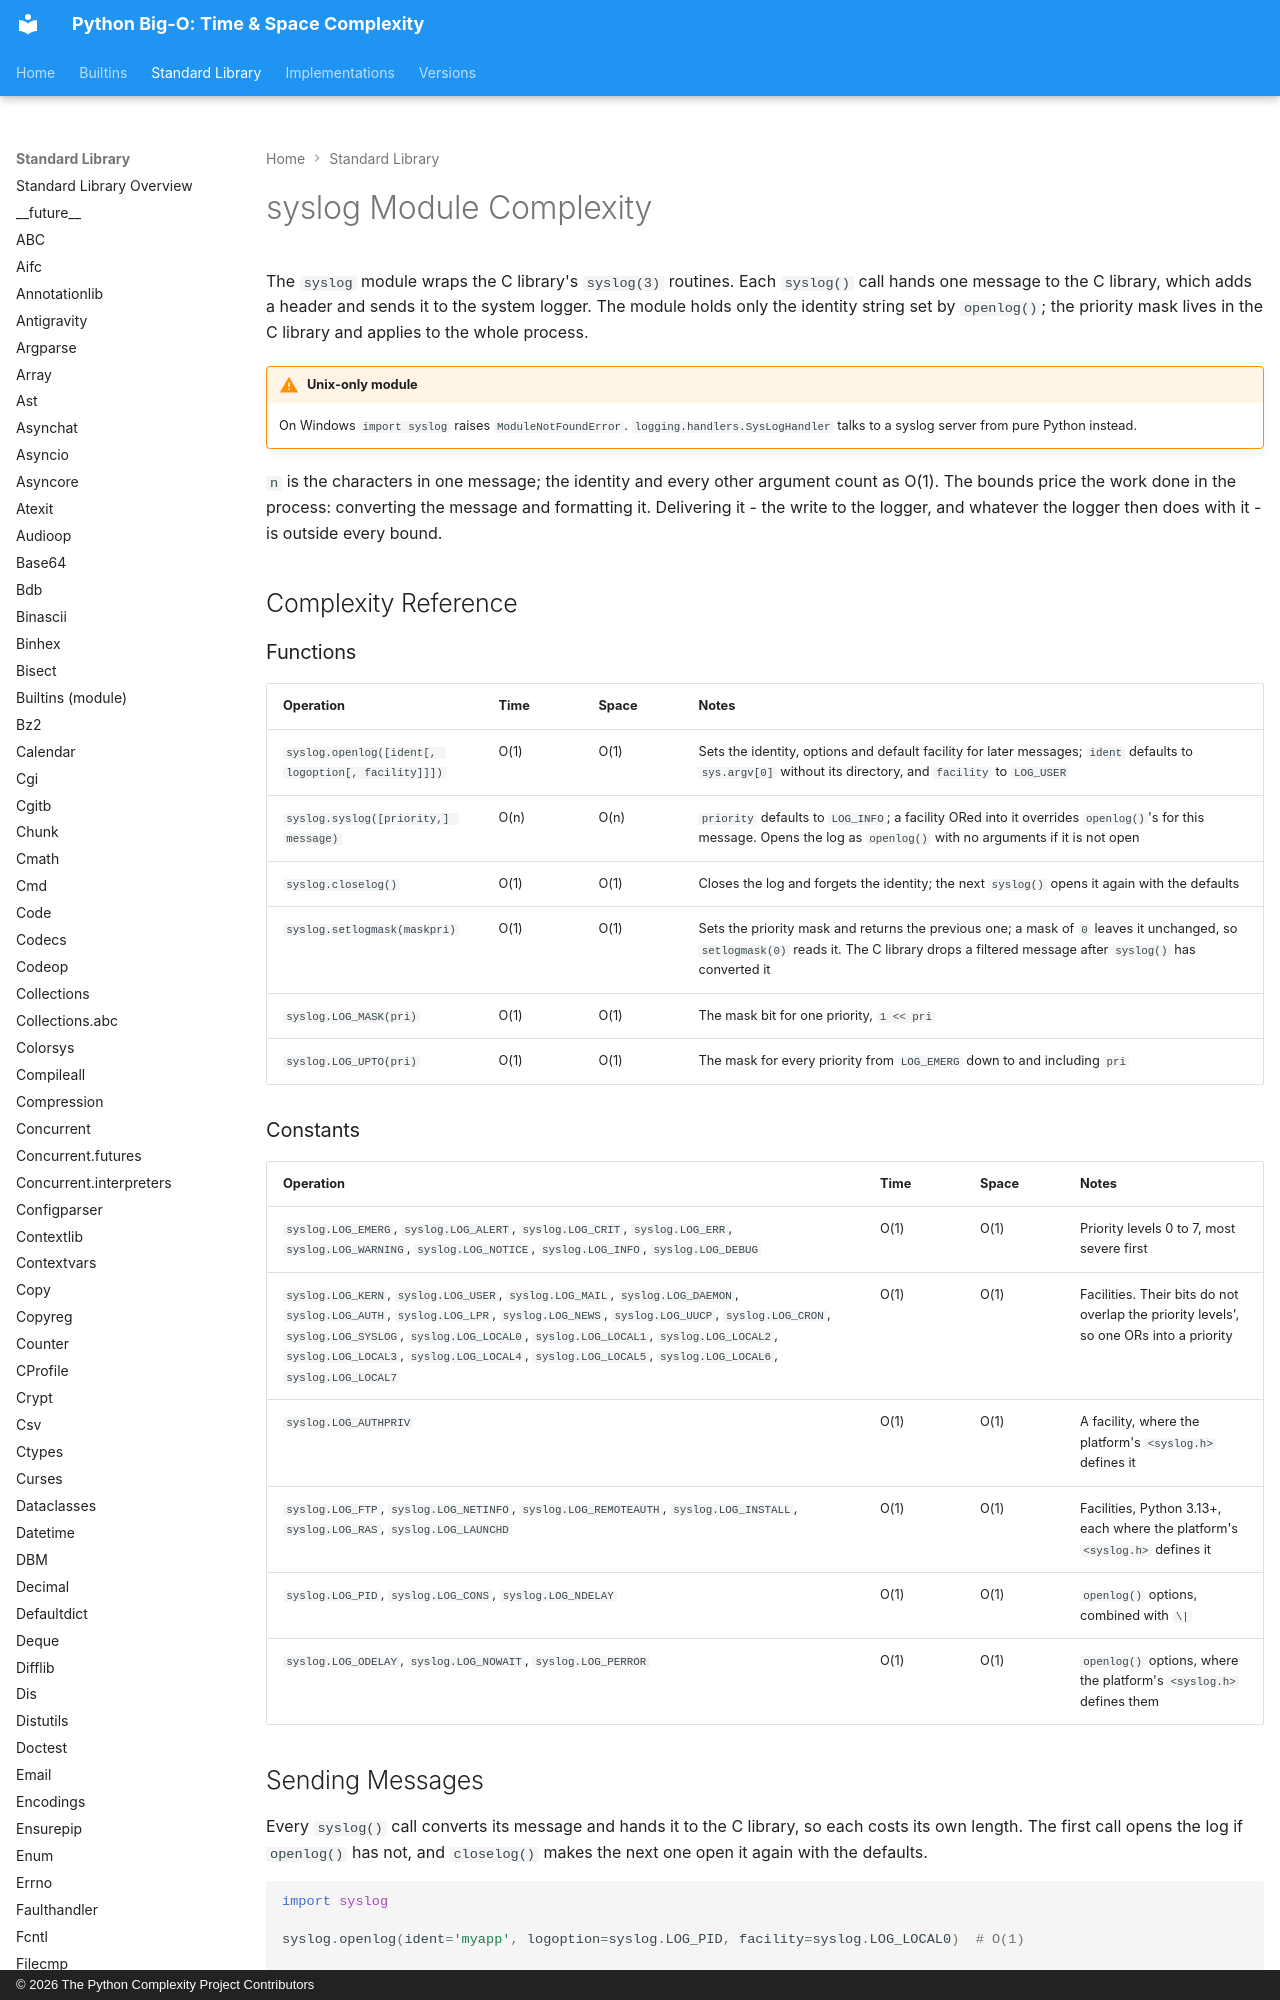

repository: heikkitoivonen/python-time-space-complexity · page: stdlib/syslog/index.html · generator: mkdocs · copyright: © 2026 The Python Complexity Project Contributors

# syslog Module Complexity

The `syslog` module wraps the C library's `syslog(3)` routines. Each `syslog()` call hands one
message to the C library, which adds a header and sends it to the system logger. The module holds
only the identity string set by `openlog()`; the priority mask lives in the C library and applies
to the whole process.

!!! warning "Unix-only module"
    On Windows `import syslog` raises `ModuleNotFoundError`. `logging.handlers.SysLogHandler`
    talks to a syslog server from pure Python instead.

`n` is the characters in one message; the identity and every other argument count as O(1). The
bounds price the work done in the process: converting the message and formatting it. Delivering it -
the write to the logger, and whatever the logger then does with it - is outside every bound.

## Complexity Reference
